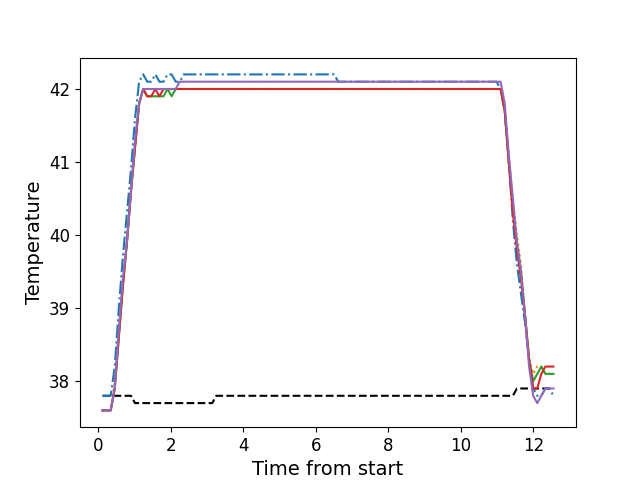

The file beside this chart, header and first rows:
, times, neutral, z1, z2, z3, z4, z5
0, 0.1166, 37.8, 37.8, 37.6, 37.6, 37.6, 37.6
1, 0.2288, 37.8, 37.8, 37.6, 37.6, 37.6, 37.6
2, 0.3414, 37.8, 37.8, 37.6, 37.6, 37.6, 37.6
3, 0.4528, 37.8, 38.2, 38.0, 37.9, 37.9, 37.9
4, 0.5654, 37.8, 39.0, 38.7, 38.6, 38.6, 38.7
5, 0.6771, 37.8, 39.7, 39.3, 39.3, 39.3, 39.4
6, 0.7887, 37.8, 40.3, 39.9, 39.9, 39.9, 39.9
7, 0.9014, 37.8, 40.9, 40.6, 40.6, 40.6, 40.6
8, 1.013, 37.7, 41.6, 41.2, 41.2, 41.2, 41.3
9, 1.126, 37.7, 42.1, 41.8, 41.8, 41.8, 41.8
10, 1.237, 37.7, 42.2, 42.0, 42.0, 42.0, 42.0
11, 1.35, 37.7, 42.1, 42.0, 41.9, 41.9, 42.0
12, 1.461, 37.7, 42.1, 42.0, 41.9, 41.9, 42.0
13, 1.573, 37.7, 42.2, 42.0, 41.9, 42.0, 42.0
14, 1.686, 37.7, 42.1, 42.0, 41.9, 41.9, 42.0
15, 1.797, 37.7, 42.1, 42.0, 41.9, 42.0, 42.0
16, 1.91, 37.7, 42.2, 42.0, 42.0, 42.0, 42.0
17, 2.022, 37.7, 42.2, 42.0, 41.9, 42.0, 42.0
18, 2.134, 37.7, 42.1, 42.0, 42.0, 42.0, 42.0
19, 2.246, 37.7, 42.1, 42.0, 42.0, 42.0, 42.1
20, 2.358, 37.7, 42.2, 42.0, 42.0, 42.0, 42.1
21, 2.47, 37.7, 42.2, 42.0, 42.0, 42.0, 42.1
22, 2.583, 37.7, 42.2, 42.0, 42.0, 42.0, 42.1
23, 2.694, 37.7, 42.2, 42.0, 42.0, 42.0, 42.1
24, 2.807, 37.7, 42.2, 42.0, 42.0, 42.0, 42.1
25, 2.918, 37.7, 42.2, 42.0, 42.0, 42.0, 42.1
26, 3.03, 37.7, 42.2, 42.0, 42.0, 42.0, 42.1
27, 3.143, 37.7, 42.2, 42.0, 42.0, 42.0, 42.1
28, 3.254, 37.8, 42.2, 42.0, 42.0, 42.0, 42.1
29, 3.366, 37.8, 42.2, 42.0, 42.0, 42.0, 42.1
30, 3.479, 37.8, 42.2, 42.0, 42.0, 42.0, 42.1
31, 3.591, 37.8, 42.2, 42.0, 42.0, 42.0, 42.1
32, 3.703, 37.8, 42.2, 42.0, 42.0, 42.0, 42.1
33, 3.815, 37.8, 42.2, 42.0, 42.0, 42.0, 42.1
34, 3.927, 37.8, 42.2, 42.0, 42.0, 42.0, 42.1
35, 4.039, 37.8, 42.2, 42.0, 42.0, 42.0, 42.1
36, 4.151, 37.8, 42.2, 42.0, 42.0, 42.0, 42.1
37, 4.263, 37.8, 42.2, 42.0, 42.0, 42.0, 42.1
38, 4.375, 37.8, 42.2, 42.0, 42.0, 42.0, 42.1
39, 4.488, 37.8, 42.2, 42.0, 42.0, 42.0, 42.1
40, 4.599, 37.8, 42.2, 42.0, 42.0, 42.0, 42.1
41, 4.712, 37.8, 42.2, 42.0, 42.0, 42.0, 42.1
42, 4.824, 37.8, 42.2, 42.0, 42.0, 42.0, 42.1
43, 4.935, 37.8, 42.2, 42.0, 42.0, 42.0, 42.1
44, 5.048, 37.8, 42.2, 42.0, 42.0, 42.0, 42.1
45, 5.159, 37.8, 42.2, 42.0, 42.0, 42.0, 42.1
46, 5.272, 37.8, 42.2, 42.0, 42.0, 42.0, 42.1
47, 5.384, 37.8, 42.2, 42.0, 42.0, 42.0, 42.1
48, 5.496, 37.8, 42.2, 42.0, 42.0, 42.0, 42.1
49, 5.608, 37.8, 42.2, 42.0, 42.0, 42.0, 42.1
50, 5.72, 37.8, 42.2, 42.0, 42.0, 42.0, 42.1
51, 5.832, 37.8, 42.2, 42.0, 42.0, 42.0, 42.1
52, 5.944, 37.8, 42.2, 42.0, 42.0, 42.0, 42.1
53, 6.056, 37.8, 42.2, 42.0, 42.0, 42.0, 42.1
54, 6.168, 37.8, 42.2, 42.0, 42.0, 42.0, 42.1
55, 6.281, 37.8, 42.2, 42.0, 42.0, 42.0, 42.1
56, 6.392, 37.8, 42.2, 42.0, 42.0, 42.0, 42.1
57, 6.504, 37.8, 42.2, 42.0, 42.0, 42.0, 42.1
58, 6.617, 37.8, 42.1, 42.0, 42.0, 42.0, 42.1
59, 6.728, 37.8, 42.1, 42.0, 42.0, 42.0, 42.1
... 52 more rows
